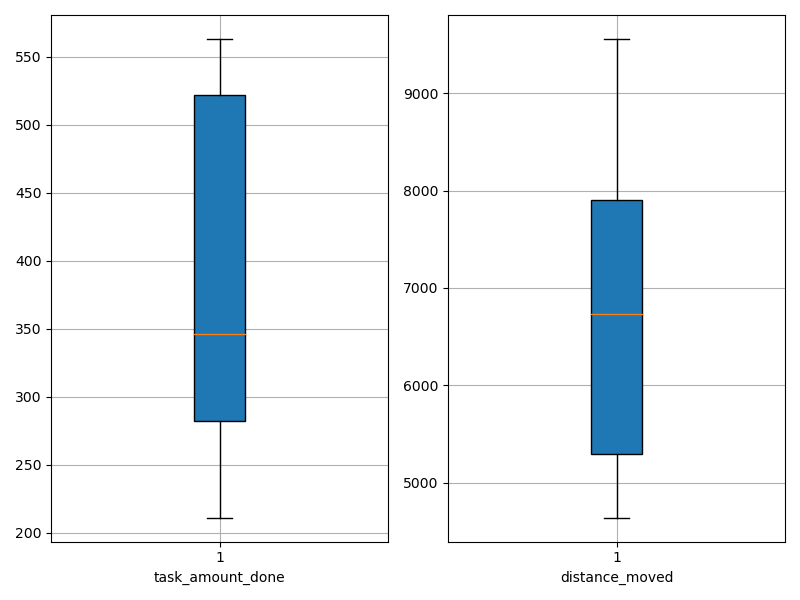

Source data for this figure (header and first rows):
agent_id, task_amount_done, distance_moved
0, 422.0, 7125
1, 282.0, 5773
2, 282.0, 4639
3, 211.0, 4863
4, 347.0, 5126
5, 211.0, 6331
6, 555.0, 9560
7, 345.0, 7952
8, 562.0, 8560
9, 563.0, 7766
